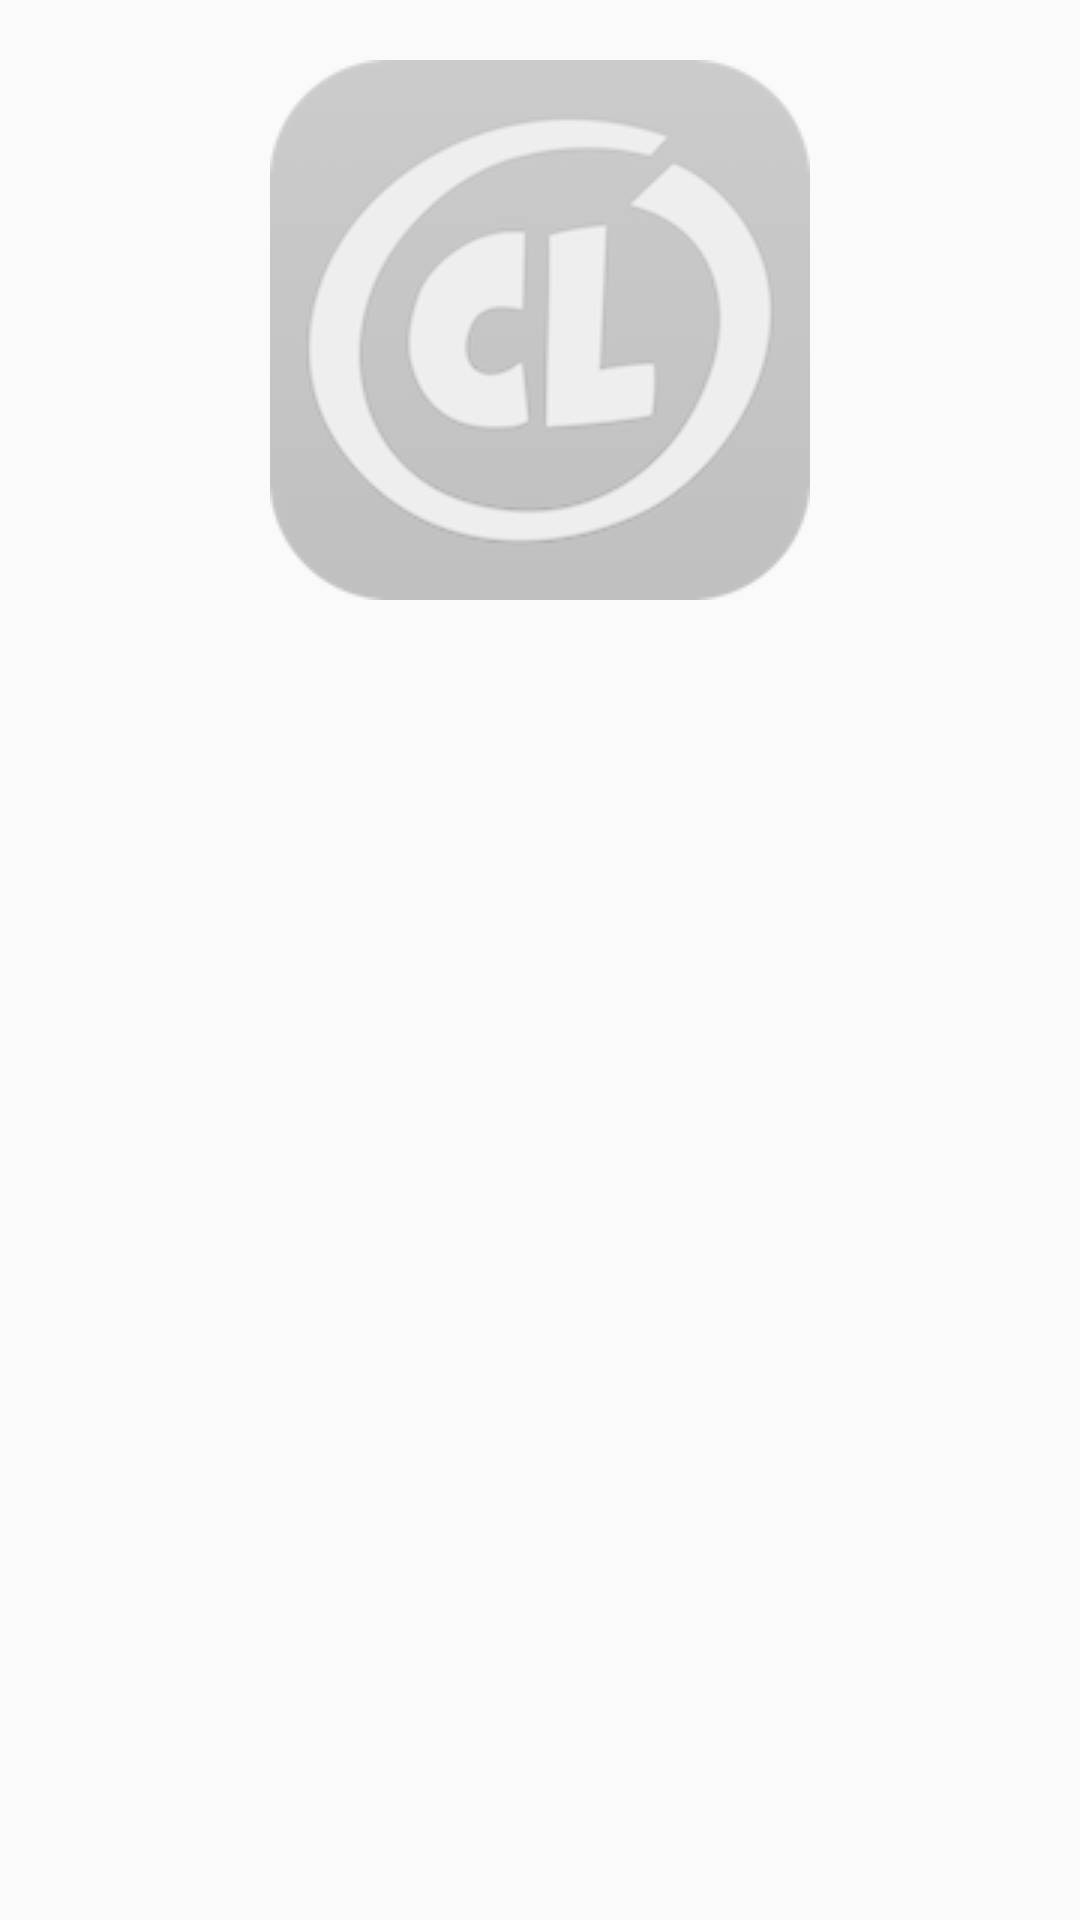

Layout XML and referenced resources for this Android screen:
<!-- AndroidManifest.xml: activity theme AppTheme.SettingsTheme -->
<!-- res/layout/activity_filter.xml -->
<ScrollView

    xmlns:android="http://schemas.android.com/apk/res/android"
    xmlns:tools="http://schemas.android.com/tools"

    android:layout_width="fill_parent"
    android:layout_height="fill_parent"
    android:fillViewport="true">

    <RelativeLayout

        android:layout_width="match_parent"
        android:layout_height="wrap_content"

        android:paddingLeft="@dimen/activity_horizontal_margin"
        android:paddingRight="@dimen/activity_horizontal_margin"
        android:paddingTop="@dimen/activity_vertical_margin"
        android:paddingBottom="@dimen/activity_vertical_margin"

        tools:context=".FilterActivity">

        <ListView
            android:id="@+id/listView"

            android:layout_width="wrap_content"
            android:layout_height="wrap_content"
            android:layout_alignParentTop="true"
            android:layout_alignParentLeft="true"
            android:layout_alignParentStart="true" />

        <ImageView
            android:id="@+id/imageView"

            android:layout_width="180dp"
            android:layout_height="180dp"
            android:layout_margin="20dp"
            android:alpha="0.3"
            android:layout_centerHorizontal="true"
            android:layout_below="@+id/listView"
            android:src="@drawable/comicland_sigil"
            />

    </RelativeLayout>

</ScrollView>
<!-- resources referenced by this layout -->
<resources>
  <!-- drawable comicland_sigil: png bitmap (drawable, 17743 bytes) -->
  <style name="AppTheme.SettingsTheme" parent="Theme.AppCompat.Light.NoActionBar">
          <item name="colorPrimary">@color/colorPrimary</item>
          <item name="colorPrimaryDark">@color/colorPrimary</item>
          <item name="colorAccent">@color/colorPrimary</item>
          <item name="colorControlNormal">@color/colorPrimary</item>
      </style>
  <color name="colorPrimary">#067AB5</color>
</resources>
